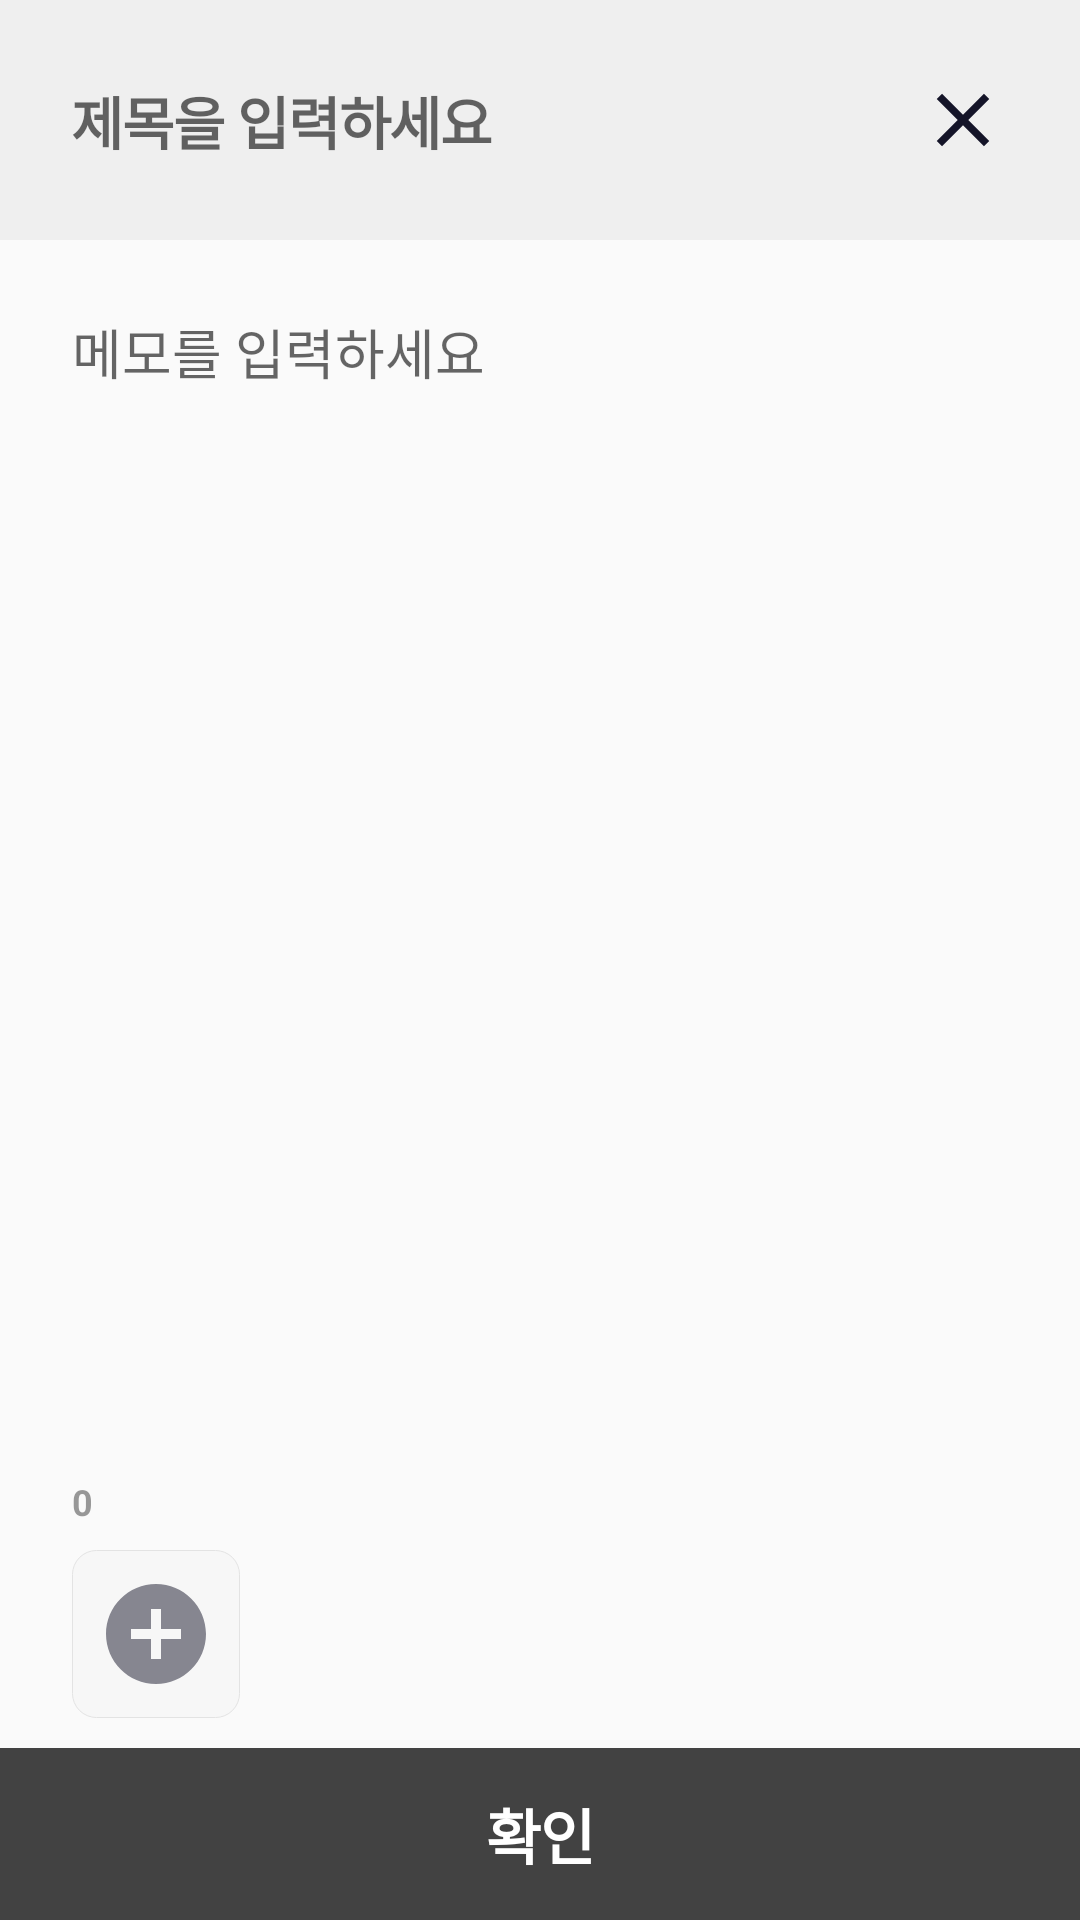

The Android layout XML behind this screen, and the referenced resources:
<!-- AndroidManifest.xml: application theme AppTheme -->
<!-- res/layout/activity_add_memo.xml -->
<?xml version="1.0" encoding="utf-8"?>
<layout xmlns:android="http://schemas.android.com/apk/res/android"
    xmlns:app="http://schemas.android.com/apk/res-auto"
    xmlns:tools="http://schemas.android.com/tools"
    tools:context=".components.view.activity.AddMemoActivity">

    <data>
        <variable
            name="vm"
            type="com.line.saj.components.viewModel.MemoAddViewModel" />
    </data>

    <RelativeLayout
        android:layout_width="match_parent"
        android:layout_height="match_parent">

        <RelativeLayout
            android:id="@+id/rl_select_category"
            android:layout_width="match_parent"
            android:layout_height="@dimen/x80dp"
            android:background="#efefef">


            <EditText
                android:id="@+id/et_title"
                android:layout_width="wrap_content"
                android:layout_height="wrap_content"
                android:textSize="19sp"
                android:textColor="#333333"
                android:letterSpacing="-0.02"
                android:lineSpacingExtra="4sp"
                android:layout_centerVertical="true"
                android:layout_marginLeft="@dimen/x24dp"
                android:hint="제목을 입력하세요"
                android:background="@android:color/transparent"
                android:textStyle="bold" />

            <ImageView
                android:id="@+id/iv_category_arrow"
                android:layout_width="@dimen/x30dp"
                android:layout_height="@dimen/x30dp"
                android:layout_alignParentRight="true"
                android:layout_marginRight="@dimen/x24dp"
                android:background="@drawable/ic_clear_black_24dp"
                android:onClick="@{()->vm.onClickClose()}"
                android:layout_centerVertical="true"/>

        </RelativeLayout>

        <EditText
            android:id="@+id/et_content"
            android:layout_width="match_parent"
            android:layout_height="wrap_content"
            android:layout_below="@+id/rl_select_category"
            android:background="@android:color/transparent"
            android:hint="메모를 입력하세요"
            android:gravity="left"
            android:padding="@dimen/x24dp"
            android:focusable="true"
            android:layout_above="@+id/tv_count_photo"
            android:inputType="textMultiLine"/>


        <TextView
            android:id="@+id/tv_count_photo"
            android:layout_width="wrap_content"
            android:layout_height="wrap_content"
            android:textSize="12sp"
            android:textColor="#80333333"
            android:letterSpacing="-0.02"
            android:lineSpacingExtra="6sp"
            android:text="0"
            android:textStyle="bold"
            android:layout_above="@+id/scroll"
            android:layout_marginLeft="@dimen/x24dp"/>


        <HorizontalScrollView
            android:id="@+id/scroll"
            android:layout_width="match_parent"
            android:layout_height="wrap_content"
            android:layout_above="@+id/tv_ask_info"
            android:layout_marginLeft="@dimen/x24dp"
            android:layout_marginBottom="@dimen/x10dp"
            android:layout_marginTop="@dimen/x4dp">

            <RelativeLayout
                android:layout_width="match_parent"
                android:layout_height="wrap_content">

                <ScrollView
                    android:id="@+id/sv_thumbnail"
                    android:layout_width="wrap_content"
                    android:layout_height="wrap_content">
                <androidx.recyclerview.widget.RecyclerView
                    android:id="@+id/rc_thumbnail"
                    android:layout_width="wrap_content"
                    android:layout_height="wrap_content"
                    android:layout_alignBottom="@+id/rl_photo_btn"
                    app:layoutManager="androidx.recyclerview.widget.LinearLayoutManager">


                </androidx.recyclerview.widget.RecyclerView>
                </ScrollView>

                <RelativeLayout
                    android:id="@+id/rl_photo_btn"
                    android:layout_width="@dimen/x56dp"
                    android:layout_height="@dimen/x56dp"
                    android:background="@drawable/bg_photo_btn"
                    android:src="@drawable/ic_add_circle_black_24dp"
                    android:layout_toRightOf="@+id/sv_thumbnail"
                    android:layout_alignParentEnd="true"
                    android:layout_marginRight="@dimen/x10dp"
                    android:layout_marginTop="@dimen/x4dp">

                    <ImageView
                        android:id="@+id/iv_photo_btn"
                        android:layout_width="@dimen/x40dp"
                        android:layout_height="@dimen/x40dp"
                        android:src="@drawable/ic_add_circle_black_24dp"
                        android:alpha="0.5"
                        android:onClick="@{()->vm.onClickAddPhoto()}"
                        android:layout_centerInParent="true"/>

                </RelativeLayout>

            </RelativeLayout>
        </HorizontalScrollView>

        <TextView
            android:id="@+id/tv_ask_info"
            android:layout_width="match_parent"
            android:layout_height="wrap_content"
            android:layout_alignParentBottom="true"
            android:padding="@dimen/x14dp"
            android:textSize="20sp"
            android:letterSpacing="-0.02"
            android:textStyle="bold"
            android:text="확인"
            android:textColor="#ffff"
            android:gravity="center_horizontal"
            android:background="@color/cardview_dark_background"
            android:onClick="@{()->vm.onClickAddMemo()}"
            />


    </RelativeLayout>
</layout>
<!-- resources referenced by this layout -->
<resources>
  <dimen name="x10dp">10dp</dimen>
  <dimen name="x14dp">14dp</dimen>
  <dimen name="x24dp">24dp</dimen>
  <dimen name="x30dp">30dp</dimen>
  <dimen name="x40dp">40dp</dimen>
  <dimen name="x4dp">4dp</dimen>
  <dimen name="x56dp">56dp</dimen>
  <dimen name="x80dp">80dp</dimen>
  <!-- drawable bg_photo_btn (drawable) -->
  <?xml version="1.0" encoding="utf-8"?>
  <shape xmlns:android="http://schemas.android.com/apk/res/android"
      android:shape="rectangle">
  
      <solid android:color="#f7f7f7"/>
      <stroke android:color="#e3e3e3"
          android:width="0.1dp"
          />
  
      <corners
          android:radius="@dimen/x8dp"
          />
  </shape>
  <!-- drawable ic_add_circle_black_24dp (drawable) -->
  <vector android:height="24dp" android:tint="#141428"
      android:viewportHeight="24.0" android:viewportWidth="24.0"
      android:width="24dp" xmlns:android="http://schemas.android.com/apk/res/android">
      <path android:fillColor="#FF000000" android:pathData="M12,2C6.48,2 2,6.48 2,12s4.48,10 10,10 10,-4.48 10,-10S17.52,2 12,2zM17,13h-4v4h-2v-4L7,13v-2h4L11,7h2v4h4v2z"/>
  </vector>
  <!-- drawable ic_clear_black_24dp (drawable) -->
  <vector android:height="24dp" android:tint="#141428"
      android:viewportHeight="24.0" android:viewportWidth="24.0"
      android:width="24dp" xmlns:android="http://schemas.android.com/apk/res/android">
      <path android:fillColor="#FF000000" android:pathData="M19,6.41L17.59,5 12,10.59 6.41,5 5,6.41 10.59,12 5,17.59 6.41,19 12,13.41 17.59,19 19,17.59 13.41,12z"/>
  </vector>
  <style name="AppTheme" parent="Theme.AppCompat.Light.DarkActionBar">
          
          <item name="windowNoTitle">true</item>
          <item name="colorPrimary">@color/colorPrimary</item>
          <item name="colorPrimaryDark">@color/colorPrimaryDark</item>
          <item name="colorAccent">@color/colorAccent</item>
          <item name="bottomSheetDialogTheme">@style/AppBottomSheetDialogTheme</item>
      </style>
  <dimen name="x8dp">8dp</dimen>
  <color name="colorPrimary">#000</color>
  <color name="colorPrimaryDark">#000</color>
  <color name="colorAccent">#000</color>
  <style name="AppBottomSheetDialogTheme" parent="Theme.Design.Light.BottomSheetDialog">
          <item name="bottomSheetStyle">@style/AppModalStyle</item>
      </style>
  <style name="AppModalStyle" parent="Widget.Design.BottomSheet.Modal" />
</resources>
